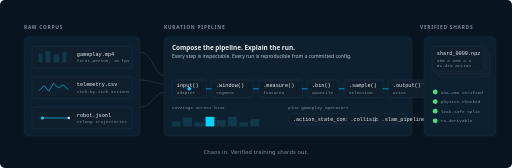
t = 0.00 s
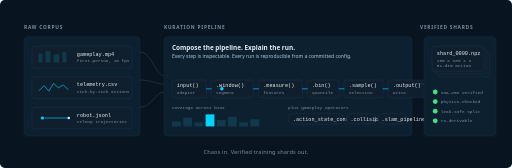
t = 0.90 s
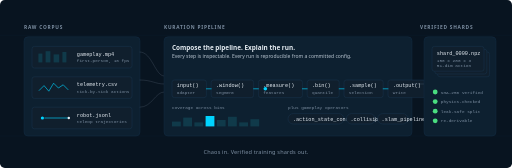
t = 2.10 s
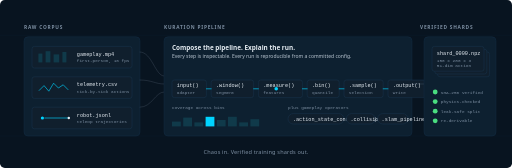
t = 2.40 s
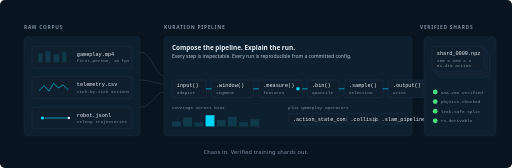
t = 3.00 s
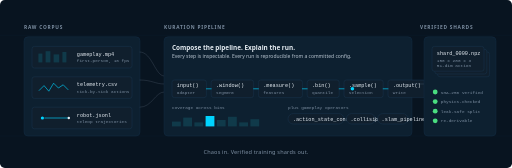
t = 4.50 s

The animated SVG that drew these frames (rendered in a browser with its animation timeline set to each time). Animation: 3 SMIL elements (animate=2,animateMotion=1); one cycle of 6.00 s, repeats indefinitely.

<svg xmlns="http://www.w3.org/2000/svg" viewBox="0 0 1280 420" role="img" aria-labelledby="ktitle kdesc" font-family="ui-sans-serif, system-ui, -apple-system, 'Segoe UI', Inter, Helvetica, Arial, sans-serif">
  <title id="ktitle">Kuration turns raw physical-AI corpora into verified training shards</title>
  <desc id="kdesc">A three column story. Raw sources on the left, the kuration operator pipeline in the middle, verified training shards on the right.</desc>

  <style>
    /* Aintropy brand palette. Dark navy stage, cyan primary accent, green for verified. */
    .stage      { fill: #081420; }
    .grid       { stroke: #12283a; stroke-width: 1; fill: none; }
    .panel      { fill: #0d2030; stroke: #16324a; stroke-width: 1; }
    .card       { fill: #101f2d; stroke: #1e3c56; stroke-width: 1; }
    .ink        { fill: #e6edf3; }
    .ink-soft   { fill: #7c8ea1; }
    .accent     { fill: #00d4ff; }
    .accent-line{ stroke: #00d4ff; stroke-width: 1.6; fill: none; stroke-linecap: round; }
    .accent-dim { fill: #103a4a; }
    .verify     { fill: #4ade80; }
    .rule       { stroke: #7c8ea1; stroke-width: 1; fill: none; stroke-linecap: round; opacity: .5; }

    .h-section  { font-size: 12px; font-weight: 700; letter-spacing: 0.16em; text-transform: uppercase; fill: #7c8ea1; }
    .h-title    { font-size: 16px; font-weight: 600; fill: #e6edf3; }
    .t-mono     { font-family: ui-monospace, "SFMono-Regular", Menlo, monospace; font-size: 13px; fill: #e6edf3; }
    .t-mono-s   { font-family: ui-monospace, "SFMono-Regular", Menlo, monospace; font-size: 11px; fill: #7c8ea1; }
    .t-body     { font-size: 12.5px; fill: #b9c5d1; }
    .tagline    { font-size: 14px; font-weight: 500; fill: #7c8ea1; letter-spacing: 0.03em; }
  </style>

  <!-- ── STAGE ──────────────────────────────────────────────────────── -->
  <rect class="stage" width="1280" height="420" rx="12"/>
  <!-- subtle grid -->
  <g class="grid">
    <path d="M 0 88 H 1280" opacity=".4"/>
    <path d="M 0 340 H 1280" opacity=".4"/>
  </g>

  <!-- ── SECTION HEADERS ───────────────────────────────────────────── -->
  <text class="h-section" x="60"  y="72">Raw corpus</text>
  <text class="h-section" x="410" y="72">Kuration pipeline</text>
  <text class="h-section" x="1050" y="72">Verified shards</text>

  <!-- ── LEFT PANEL: Raw corpus ────────────────────────────────────── -->
  <g transform="translate(60 92)">
    <rect class="panel" x="0" y="0" width="290" height="248" rx="10"/>

    <!-- gameplay clip -->
    <g transform="translate(20 24)">
      <rect class="card" x="0" y="0" width="250" height="54" rx="6"/>
      <rect class="accent-dim" x="16" y="18" width="10" height="22"/>
      <rect class="accent-dim" x="34" y="12" width="12" height="28"/>
      <rect class="accent-dim" x="54" y="20" width="14" height="20"/>
      <rect class="accent-dim" x="76" y="14" width="10" height="26"/>
      <text class="t-mono" x="112" y="24">gameplay.mp4</text>
      <text class="t-mono-s" x="112" y="40">first-person, 16 fps</text>
    </g>

    <!-- telemetry -->
    <g transform="translate(20 100)">
      <rect class="card" x="0" y="0" width="250" height="54" rx="6"/>
      <polyline class="accent-line" points="18,34 30,22 42,36 54,16 66,28 78,20 90,32"/>
      <text class="t-mono" x="112" y="24">telemetry.csv</text>
      <text class="t-mono-s" x="112" y="40">tick-by-tick actions</text>
    </g>

    <!-- robot log -->
    <g transform="translate(20 176)">
      <rect class="card" x="0" y="0" width="250" height="54" rx="6"/>
      <circle class="accent" cx="26" cy="27" r="4"/>
      <line class="accent-line" x1="32" y1="27" x2="92" y2="27"/>
      <circle class="ink" cx="92" cy="27" r="3"/>
      <text class="t-mono" x="112" y="24">robot.jsonl</text>
      <text class="t-mono-s" x="112" y="40">teleop trajectories</text>
    </g>
  </g>

  <!-- flow lines raw -> pipeline -->
  <g fill="none">
    <path class="rule" d="M 350 130 C 380 130, 388 190, 410 190"/>
    <path class="rule" d="M 350 200 C 380 200, 388 210, 410 210"/>
    <path class="rule" d="M 350 268 C 380 268, 388 230, 410 230"/>
  </g>

  <!-- ── MIDDLE PANEL: Kuration pipeline ──────────────────────────── -->
  <g transform="translate(410 92)">
    <rect class="panel" x="0" y="0" width="620" height="248" rx="10"/>

    <text class="h-title" x="20" y="34">Compose the pipeline. Explain the run.</text>
    <text class="t-body"  x="20" y="54">Every step is inspectable. Every run is reproducible from a committed config.</text>

    <!-- op node row -->
    <g transform="translate(20 108)">
      <!-- op 1: input -->
      <g transform="translate(0 0)">
        <rect class="card" x="0" y="0" width="86" height="44" rx="6"/>
        <text class="t-mono" x="12" y="18">input()</text>
        <text class="t-mono-s" x="12" y="34">adapter</text>
      </g>

      <!-- op 2: window -->
      <g transform="translate(98 0)">
        <rect class="card" x="0" y="0" width="106" height="44" rx="6"/>
        <text class="t-mono" x="12" y="18">.window()</text>
        <text class="t-mono-s" x="12" y="34">segment</text>
      </g>

      <!-- op 3: measure -->
      <g transform="translate(216 0)">
        <rect class="card" x="0" y="0" width="110" height="44" rx="6"/>
        <text class="t-mono" x="12" y="18">.measure()</text>
        <text class="t-mono-s" x="12" y="34">features</text>
      </g>

      <!-- op 4: bin -->
      <g transform="translate(338 0)">
        <rect class="card" x="0" y="0" width="80" height="44" rx="6"/>
        <text class="t-mono" x="12" y="18">.bin()</text>
        <text class="t-mono-s" x="12" y="34">quantile</text>
      </g>

      <!-- op 5: sample -->
      <g transform="translate(430 0)">
        <rect class="card" x="0" y="0" width="98" height="44" rx="6"/>
        <text class="t-mono" x="12" y="18">.sample()</text>
        <text class="t-mono-s" x="12" y="34">selection</text>
      </g>

      <!-- op 6: output -->
      <g transform="translate(540 0)">
        <rect class="card" x="0" y="0" width="94" height="44" rx="6"/>
        <text class="t-mono" x="12" y="18">.output()</text>
        <text class="t-mono-s" x="12" y="34">write</text>
      </g>

      <!-- connectors -->
      <line class="accent-line" x1="86"  y1="22" x2="98"  y2="22"/>
      <line class="accent-line" x1="204" y1="22" x2="216" y2="22"/>
      <line class="accent-line" x1="326" y1="22" x2="338" y2="22"/>
      <line class="accent-line" x1="418" y1="22" x2="430" y2="22"/>
      <line class="accent-line" x1="528" y1="22" x2="540" y2="22"/>

      <!-- moving particle -->
      <circle class="accent" r="4.5">
        <animateMotion dur="6s" repeatCount="indefinite"
          path="M 43 22 L 151 22 L 271 22 L 378 22 L 479 22 L 587 22"/>
      </circle>
    </g>

    <!-- Bin coverage sub-viz, below the row -->
    <g transform="translate(20 180)">
      <text class="t-mono-s" x="0" y="0">coverage across bins</text>
      <g transform="translate(0 8)">
        <rect class="accent-dim" x="0"   y="24" width="22" height="12"/>
        <rect class="accent-dim" x="28"  y="14" width="22" height="22"/>
        <rect class="accent-dim" x="56"  y="26" width="22" height="10"/>
        <rect class="accent"     x="84"  y="4"  width="22" height="32">
          <animate attributeName="height" values="24;32;24" dur="2.4s" repeatCount="indefinite"/>
          <animate attributeName="y"      values="12;4;12"  dur="2.4s" repeatCount="indefinite"/>
        </rect>
        <rect class="accent-dim" x="112" y="20" width="22" height="16"/>
        <rect class="accent-dim" x="140" y="12" width="22" height="24"/>
        <rect class="accent-dim" x="168" y="26" width="22" height="10"/>
        <rect class="accent-dim" x="196" y="18" width="22" height="18"/>
      </g>
    </g>

    <!-- Gameplay add-on callout, right of coverage sub-viz -->
    <g transform="translate(310 180)">
      <text class="t-mono-s" x="0" y="0">plus gameplay operators</text>
      <g transform="translate(0 12)">
        <rect class="card" x="0"   y="0" width="140" height="26" rx="13"/>
        <text class="t-mono" x="12" y="18">.action_state_consistency()</text>
      </g>
      <g transform="translate(146 12)">
        <rect class="card" x="0" y="0" width="72" height="26" rx="13"/>
        <text class="t-mono" x="10" y="18">.collision()</text>
      </g>
      <g transform="translate(224 12)">
        <rect class="card" x="0" y="0" width="76" height="26" rx="13"/>
        <text class="t-mono" x="10" y="18">.slam_pipeline()</text>
      </g>
    </g>
  </g>

  <!-- flow lines pipeline -> shards -->
  <g fill="none">
    <path class="rule" d="M 1030 210 C 1040 210, 1050 210, 1060 210"/>
  </g>

  <!-- ── RIGHT PANEL: Verified shards ─────────────────────────────── -->
  <g transform="translate(1060 92)">
    <rect class="panel" x="0" y="0" width="180" height="248" rx="10"/>

    <!-- stacked shard cards -->
    <g transform="translate(20 24)">
      <rect class="card" x="14" y="14" width="130" height="62" rx="6"/>
      <rect class="card" x="7"  y="7"  width="130" height="62" rx="6"/>
      <rect class="card" x="0"  y="0"  width="130" height="62" rx="6"/>
      <text class="t-mono"   x="12" y="22">shard_0000.npz</text>
      <text class="t-mono-s" x="12" y="38">150 x 280 x 3</text>
      <text class="t-mono-s" x="12" y="52">51-dim action</text>
    </g>

    <!-- verified checks -->
    <g transform="translate(20 130)">
      <g transform="translate(0 0)">
        <circle class="verify" cx="8" cy="8" r="6"/>
        <text class="t-mono-s" x="22" y="12">SHA-256 verified</text>
      </g>
      <g transform="translate(0 24)">
        <circle class="verify" cx="8" cy="8" r="6"/>
        <text class="t-mono-s" x="22" y="12">physics-checked</text>
      </g>
      <g transform="translate(0 48)">
        <circle class="verify" cx="8" cy="8" r="6"/>
        <text class="t-mono-s" x="22" y="12">leak-safe split</text>
      </g>
      <g transform="translate(0 72)">
        <circle class="verify" cx="8" cy="8" r="6"/>
        <text class="t-mono-s" x="22" y="12">re-derivable</text>
      </g>
    </g>
  </g>

  <!-- ── BOTTOM TAGLINE ───────────────────────────────────────────── -->
  <text class="tagline" x="640" y="386" text-anchor="middle">Chaos in. Verified training shards out.</text>
</svg>
